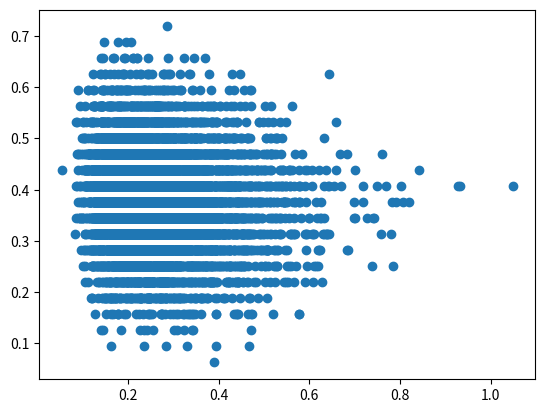

The script that saved this image:
import numpy as np
from scipy.linalg import toeplitz
import matplotlib.pyplot as plt
import math
import random

def generateRandomBPSKvector(n):
  symbols = [-1,1]
  vector = []
  for i in range(n):
    vector.append(random.choice(symbols))
  return np.array(vector)

def generateRandomQAM4vector(n):
  symbols = (2**0.5)/2 * np.array([+1+1j, +1-1j, -1+1j, -1-1j])
  vector = []
  for i in range(n):
    vector.append(random.choice(symbols))
  return np.array(vector)

def generateWhiteNoiseVector(n):
  mean = 0
  std = 1 
  num_samples = n
  vector = np.random.normal(mean, std, size=num_samples)
  return vector 

L = 41
M = 32
P = M + L - 1

def generateH():
  h = []
  for i in range(L):
    h.append(random.random())
  h = np.array(h)
  norm = np.linalg.norm(h)
  h = h/norm
  padding = np.zeros(h.shape[0] - 1, h.dtype)
  first_col = np.r_[h, padding]
  first_row = np.r_[h[0], padding]
  H = toeplitz(first_col, first_row)
  H = H[0:P,0:M]
  return np.array(H)

def BPSKEstimator(M):
  vector = []
  for i in M:
    if i > 0:
      vector.append(1)
    else:
      vector.append(-1)
  return np.array(vector)

def QAM4Estimator(M):
  vector = []
  for i in M:
    angle_i = np.angle(i)
    if angle_i > 0 and angle_i < math.pi/2:
      vector.append(1+1j)
    elif angle_i > math.pi/2 and angle_i < math.pi:
      vector.append(-1+1j)
    elif angle_i < 0 and angle_i > -math.pi/2:
      vector.append(1-1j)
    else:
      vector.append(-1-1j)
  return np.array(vector)*(2**(1/2))/2

def calculateErrorProbability(tx, rx):
  errors = 0
  for i in range(len(tx)):
    if tx[i] != rx[i]:
      errors += 1
  return errors/len(tx)

def calculateSNR(signal, noise):
  return np.var(signal)/np.var(noise)

y = np.empty(10000)
x = np.empty(10000)

for i in range(0,10000):
  H   = generateH()
  un  = generateRandomBPSKvector(M)
  #un  = generateRandomQAM4vector(M)
  #un  = np.transpose(un)
  v0n = generateWhiteNoiseVector(P)
  zn  = np.dot(H,un)
  y0n = zn + v0n
  K   = np.linalg.pinv(H)
  eSn = np.dot(K,y0n)
  iSn = BPSKEstimator(eSn)
  #iSn = QAM4Estimator(eSn)
  errorProbability = calculateErrorProbability(un,iSn)
  SNR              = calculateSNR(zn,v0n)
  y[i] = errorProbability
  x[i] = SNR

plt.plot(x,y,'o')
plt.savefig('resultBPSK.png')

plt.clf()

for i in range(0,10000):
  H   = generateH()
  #un  = generateRandomBPSKvector(M)
  un  = generateRandomQAM4vector(M)
  #un  = np.transpose(un)
  v0n = generateWhiteNoiseVector(P)
  zn  = np.dot(H,un)
  y0n = zn + v0n
  K   = np.linalg.pinv(H)
  eSn = np.dot(K,y0n)
  #iSn = BPSKEstimator(eSn)
  iSn = QAM4Estimator(eSn)
  errorProbability = calculateErrorProbability(un,iSn)
  SNR              = calculateSNR(zn,v0n)
  y[i] = errorProbability
  x[i] = SNR

plt.plot(x,y,'o')
plt.savefig('resultQAM4.png')